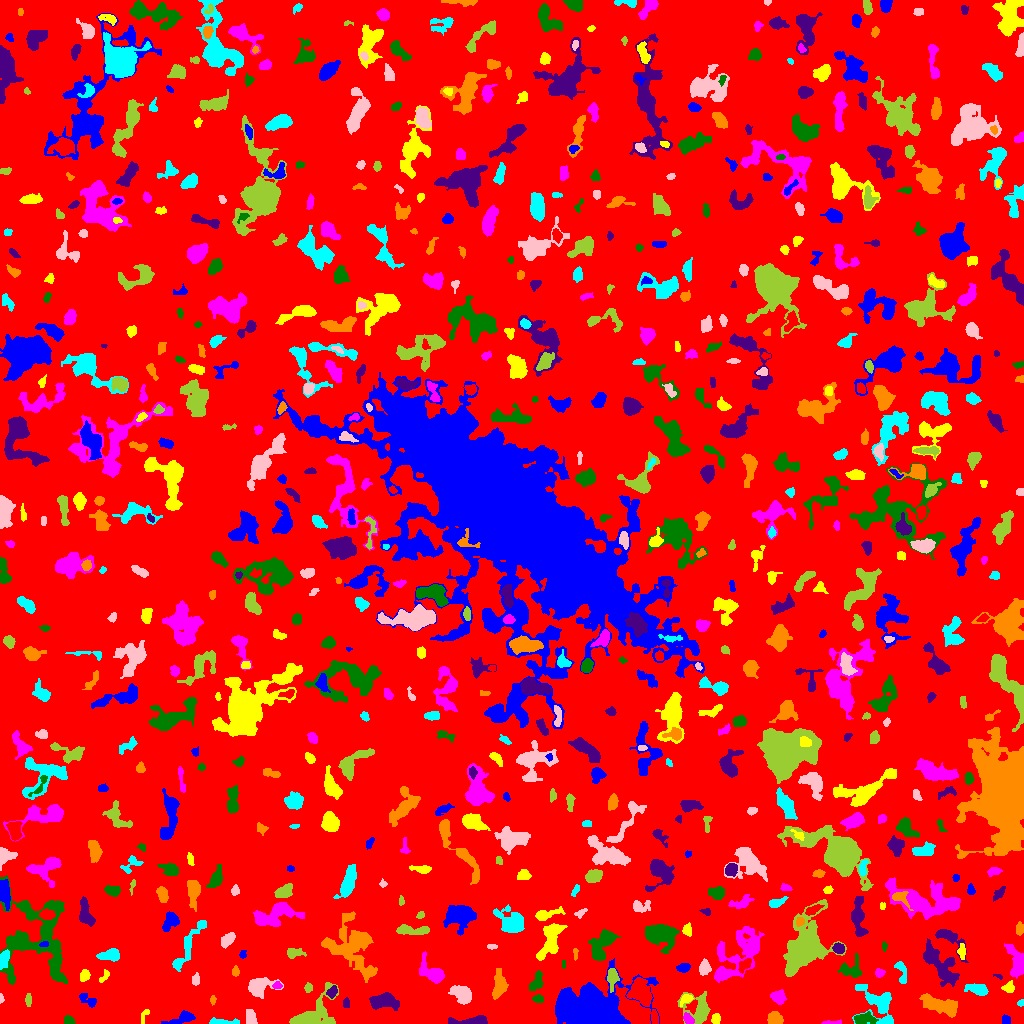

The data file committed next to this chart (first rows):
ID, X, Y, A, B, theta, total_flux, mu_max, mu_median, mu_mean, R_fwhm, R_e, R10, R90, x_start, x_end, y_start, y_end, area, greylevel
0, 514.1, 509.1, 300.4, 298.1, -0.7932, 1404870, 10.0, 1.0, 1.757, 115.7, 234.2, 89.61, 381, 0, 1023, 0, 1023, 799635, 1.757
1, 183, 5.346, 6.814, 2.475, 0.3105, 654.0, 7.0, 2.0, 2.933, 5.015, 4.334, 1.693, 7.024, 161, 195, 0, 13, 223, 6.933
2, 715.8, 4.435, 2.414, 2.099, 1.478, 246.0, 6.0, 3.0, 2.733, 3.989, 2.877, 1.128, 4.442, 711, 720, 0, 10, 90, 7.733
3, 831.7, 1.099, 5.839, 0.9674, 0.03663, 101.0, 2.0, 2.0, 1.464, 4.549, 2.821, 1.262, 4.146, 821, 841, 0, 4, 69, 6.464
4, 68.54, 3.036, 2.823, 2.124, -0.2867, 220.0, 4.0, 3.0, 2.558, 4.853, 3.141, 1.262, 4.618, 64, 75, 0, 8, 86, 6.558
5, 471.4, 1.886, 10.41, 1.783, 0.03414, 1382, 19.0, 5.0, 5.734, 3.523, 4.297, 1.493, 7.225, 448, 487, 0, 8, 241, 9.734
6, 775, 4.45, 4.096, 2.866, -0.1491, 542.0, 7.0, 3.0, 3.08, 4.72, 4.297, 1.596, 6.507, 767, 783, 0, 12, 176, 7.08
7, 223.2, 1.391, 8.821, 1.322, -0.02188, 330.0, 5.0, 2.0, 2.34, 4.549, 3.785, 1.382, 5.809, 209, 239, 0, 6, 141, 6.34
8, 250.8, 6.093, 3.939, 2.452, -1.346, 377.0, 5.0, 2.5, 2.513, 4.886, 3.989, 1.493, 5.997, 246, 257, 0, 14, 150, 6.513
9, 311.9, 7.277, 11.59, 6.486, 0.5571, 2924, 15.0, 3.0, 4.256, 6.257, 6.979, 2.585, 12.19, 289, 338, 0, 41, 687, 8.256
10, 654.1, 6.552, 3.327, 1.664, -1.446, 279.0, 8.0, 2.0, 2.762, 3.09, 2.821, 0.9772, 4.787, 651, 658, 0, 14, 101, 8.762
11, 1006, 3.724, 2.453, 2.176, -1.12, 145.0, 3.0, 2.0, 1.883, 4.222, 3.038, 1.128, 4.37, 1002, 1010, 0, 9, 77, 5.883
12, 143.8, 7.218, 4.473, 1.583, 1.173, 179.0, 4.0, 2.0, 2.295, 4.26, 2.764, 1.128, 4.334, 141, 149, 0, 14, 78, 6.295
13, 687.7, 4.837, 2.986, 2.05, -0.7661, 380.0, 8.0, 4.0, 3.762, 4.068, 3.141, 1.128, 4.853, 683, 694, 0, 11, 101, 10.76
14, 863.6, 4.04, 5.253, 2.499, 0.04233, 756.0, 10.0, 3.0, 3.652, 4.618, 4.184, 1.596, 6.747, 854, 878, 0, 12, 207, 9.652
15, 385.3, 22.51, 6.874, 3.543, -0.1063, 1302, 8.0, 3.0, 3.426, 7.136, 5.863, 2.257, 9.373, 369, 399, 13, 31, 380, 7.426
16, 212.7, 23.51, 1.905, 1.357, 1.558, 71.0, 3.0, 1.0, 1.392, 2.646, 2.034, 0.7979, 3.241, 210, 216, 18, 28, 51, 7.392
17, 1021, 20.49, 1.541, 1.349, 0.52, 41.0, 2.0, 1.0, 0.9535, 3.038, 1.784, 0.7979, 2.764, 1017, 1023, 17, 24, 43, 5.953
18, 461.2, 29.69, 5.017, 3.084, -0.4769, 797.0, 7.0, 2.0, 2.53, 5.698, 4.918, 1.954, 7.674, 448, 471, 19, 38, 315, 7.53
19, 699.3, 14.15, 6.977, 6.396, -1.32, 1516, 12.0, 2.0, 3.289, 5.171, 5.67, 2.034, 9.934, 677, 710, 0, 32, 461, 7.289
20, 727.6, 13.83, 2.154, 1.761, -0.8858, 132.0, 5.0, 2.0, 1.913, 2.585, 2.394, 0.9772, 3.989, 723, 732, 10, 19, 69, 6.913
21, 87.1, 23.7, 5.457, 2.274, -0.5257, 302.0, 5.0, 2.0, 2.013, 3.827, 3.656, 1.382, 6.024, 79, 96, 16, 30, 150, 6.013
22, 686.3, 24.5, 3.121, 1.874, 0.4558, 298.0, 8.0, 2.0, 2.838, 3.338, 2.821, 0.9772, 4.652, 680, 693, 17, 29, 105, 8.838
23, 778.1, 26.56, 3.559, 2.921, -0.3467, 526.0, 7.0, 3.0, 2.989, 4.583, 4.068, 1.596, 6.358, 770, 786, 19, 34, 176, 6.989
24, 538.5, 24.55, 2.6, 1.74, -0.1597, 263.0, 7.0, 3.0, 3.207, 3.241, 2.706, 0.9772, 4.334, 532, 543, 21, 29, 82, 8.207
25, 346.2, 19.98, 2.624, 1.672, -1.569, 95.0, 2.0, 1.0, 1.439, 4.478, 2.706, 1.128, 4.107, 343, 349, 16, 26, 66, 6.439
26, 941.2, 17.98, 10.23, 3.579, -0.2947, 1496, 7.0, 3.0, 2.945, 7.291, 6.956, 2.706, 10.97, 919, 957, 6, 30, 508, 6.945
27, 878.3, 19.38, 11.34, 6.395, -0.8493, 1940, 13.0, 2.0, 3.089, 3.949, 7.159, 2.394, 12.21, 852, 893, 0, 39, 628, 7.089
28, 0.7812, 24.12, 1.901, 0.8156, -1.527, 32.0, 3.0, 1.0, 0.8421, 1.693, 1.493, 0.5642, 2.394, 0, 4, 20, 30, 38, 5.842
29, 28.58, 23.5, 2.227, 1.362, -0.0, 62.0, 2.0, 1.0, 0.7949, 3.827, 2.185, 0.9772, 3.523, 25, 31, 17, 30, 78, 5.795
30, 640.9, 32.02, 6.374, 4.796, -1.096, 2052, 12.0, 4.0, 4.329, 6.206, 6.747, 2.459, 10.62, 626, 652, 17, 46, 474, 9.329
31, 564.5, 23.76, 2.132, 1.496, 1.504, 120.0, 5.0, 2.0, 2.105, 2.585, 2.257, 0.7979, 3.523, 562, 568, 20, 29, 57, 14.11
32, 1009, 35.58, 2.403, 2.025, 0.02836, 168.0, 5.0, 1.0, 1.5, 2.764, 2.523, 0.9772, 4.37, 1001, 1014, 31, 43, 112, 7.5
33, 277, 37.91, 2.11, 1.607, 0.2126, 255.0, 9.0, 4.0, 4.048, 2.706, 2.257, 0.7979, 3.7, 272, 282, 35, 42, 63, 10.05
34, 536.8, 41.56, 4.478, 2.288, 1.209, 316.0, 6.0, 1.0, 1.672, 4.029, 3.568, 1.262, 5.726, 529, 543, 32, 53, 189, 6.672
35, 332, 31.53, 2.943, 2.081, 0.9736, 301.0, 7.0, 3.0, 2.84, 3.613, 3.141, 1.128, 4.853, 326, 337, 25, 38, 106, 8.84
36, 499.3, 37.88, 6.523, 3.082, 1.466, 1036, 8.0, 3.0, 3.353, 6.531, 5.232, 2.111, 8.463, 492, 508, 24, 55, 309, 7.353
37, 977.8, 34.11, 5.352, 2.477, -0.2071, 740.0, 7.0, 3.0, 3.379, 5.585, 4.478, 1.784, 7.159, 964, 988, 28, 40, 219, 8.379
38, 258.9, 37.1, 6.694, 4.048, 0.2183, 1655, 12.0, 3.0, 4.425, 5.917, 5.585, 2.111, 9.541, 248, 283, 25, 46, 374, 7.425
39, 308.1, 35.67, 2.164, 1.855, 1.526, 191.0, 6.0, 3.0, 2.69, 3.385, 2.523, 0.9772, 3.989, 304, 312, 31, 41, 71, 6.69
40, 392.2, 43.96, 2.527, 1.278, -0.09381, 195.0, 8.0, 3.0, 3.047, 2.706, 2.257, 0.7979, 3.7, 387, 398, 41, 47, 64, 7.047
41, 593.2, 11, 14.61, 9.673, 0.04904, 41151, 82.0, 8.0, 16.23, 10.03, 10.82, 4.146, 21.22, 555, 659, 0, 65, 2536, 19.23
42, 104.5, 47.11, 3.908, 1.669, 0.91, 153.0, 5.0, 2.0, 1.913, 2.394, 2.821, 0.9772, 4.478, 99, 109, 41, 54, 80, 5.912
43, 1017, 61.34, 8.6, 4.122, -1.328, 1104, 11.0, 2.0, 2.944, 3.432, 5.528, 1.871, 9.097, 1004, 1023, 45, 80, 375, 6.944
44, 851.6, 53.76, 5.709, 4.746, 0.03221, 688.0, 6.0, 2.0, 2.567, 6.333, 4.787, 1.871, 7.674, 837, 862, 46, 70, 268, 7.567
45, 1000, 46.24, 1.135, 0.869, -1.416, 33.0, 5.0, 0.0, 0.8919, 1.262, 1.128, 0.0, 1.871, 993, 1002, 44, 49, 37, 7.892
46, 235.5, 51.78, 1.887, 1.772, -0.0, 72.0, 3.0, 1.0, 1.029, 2.523, 2.185, 0.7979, 3.568, 232, 239, 47, 58, 70, 6.029
47, 901.4, 52.24, 6.748, 2.28, -1.354, 464.0, 7.0, 3.0, 2.812, 4.029, 3.827, 1.493, 6.024, 894, 906, 40, 62, 165, 6.812
48, 195.6, 43.66, 2.671, 1.873, 1.49, 140.0, 3.0, 2.0, 1.628, 3.909, 2.877, 1.128, 4.406, 192, 199, 38, 51, 86, 6.628
49, 612.1, 46, 4.913, 2.437, 1.565, 861.0, 10.0, 4.0, 4.629, 5.262, 4.146, 1.596, 6.58, 607, 619, 31, 55, 186, 10.63
50, 744.4, 58.41, 3.591, 1.989, 0.7987, 383.0, 7.0, 3.0, 2.858, 3.785, 3.241, 1.262, 5.232, 738, 751, 50, 65, 134, 10.86
51, 683.4, 56.27, 2.707, 1.802, 0.08402, 279.0, 7.0, 2.0, 2.469, 3.385, 2.764, 1.128, 4.478, 676, 690, 51, 60, 113, 7.469
52, 84.55, 47.58, 2.421, 2.049, 0.9286, 190.0, 4.0, 2.0, 1.743, 4.26, 2.877, 1.128, 4.478, 80, 90, 42, 54, 109, 6.743
53, 879.5, 50.5, 2.183, 1.813, -0.2341, 197.0, 6.0, 3.0, 2.494, 3.568, 2.585, 0.9772, 3.949, 875, 885, 46, 55, 79, 8.494
54, 563.5, 59.5, 2.291, 1.025, -0.0, 80.0, 3.0, 2.0, 2.353, 3.192, 2.034, 0.7979, 2.932, 562, 565, 55, 63, 34, 7.353
55, 940.5, 57.29, 12.53, 4.857, -0.8957, 2182, 9.0, 3.0, 3.104, 7.069, 8.019, 3.038, 12.7, 923, 959, 37, 85, 703, 7.104
56, 352.6, 76.95, 15.55, 11.06, -0.9668, 3508, 10.0, 2.0, 2.602, 7.442, 10.63, 3.7, 17.5, 321, 377, 41, 112, 1348, 6.602
57, 4.217, 65.03, 4.317, 2.103, 1.377, 558.0, 8.0, 3.0, 3.532, 4.583, 3.7, 1.493, 6.05, 0, 9, 54, 74, 158, 10.53
58, 704.3, 55.69, 2.991, 2.303, 1.403, 337.0, 7.0, 2.0, 2.188, 3.613, 3.338, 1.262, 5.262, 699, 711, 48, 65, 154, 8.188
59, 293.7, 70.52, 4.338, 2.215, 0.01216, 379.0, 6.0, 2.0, 2.561, 4.618, 3.613, 1.382, 5.781, 287, 306, 65, 75, 148, 6.561
... 721 more rows
